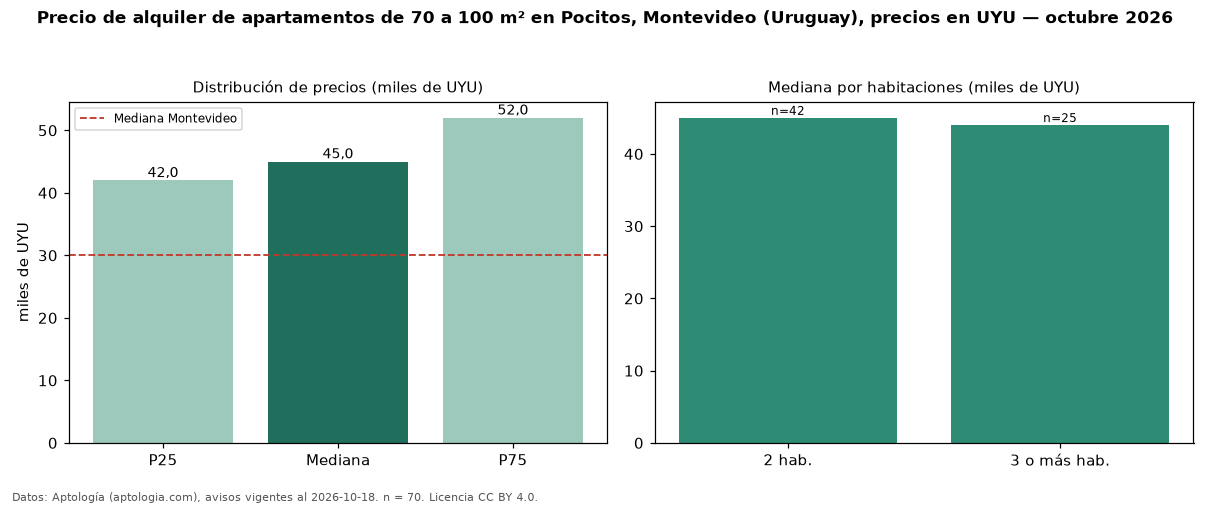

Source data for this figure (header and first rows):
seccion, metrica, valor, moneda, n
filtro, area3, de 70 a 100 m², , 70
precio, p25, 42000, UYU, 70
precio, mediana, 45000, UYU, 70
precio, p75, 52000, UYU, 70
precio, minimo, 30000, UYU, 70
precio, maximo, 75000, UYU, 70
m2, mediana_precio_m2, 590.4, UYU, 70
m2, area_mediana_m2, 80.0, m2, 70
admin, mediana_admin_mes, 8500, UYU, 66
banos, mediana_banos, 2.0, , 
habitaciones, 2, 45000, UYU, 42
habitaciones, 3+, 44000, UYU, 25
ciudad, mediana_ciudad_referencia, 30000, UYU, 
ciudad, mediana_m2_ciudad, 587, UYU, 
fuente, fecha_datos, 2026-10-18, , 
fuente, atribucion, https://www.aptologia.com/uy/alquiler/mo…, , 
fuente, licencia, CC BY 4.0, , 
